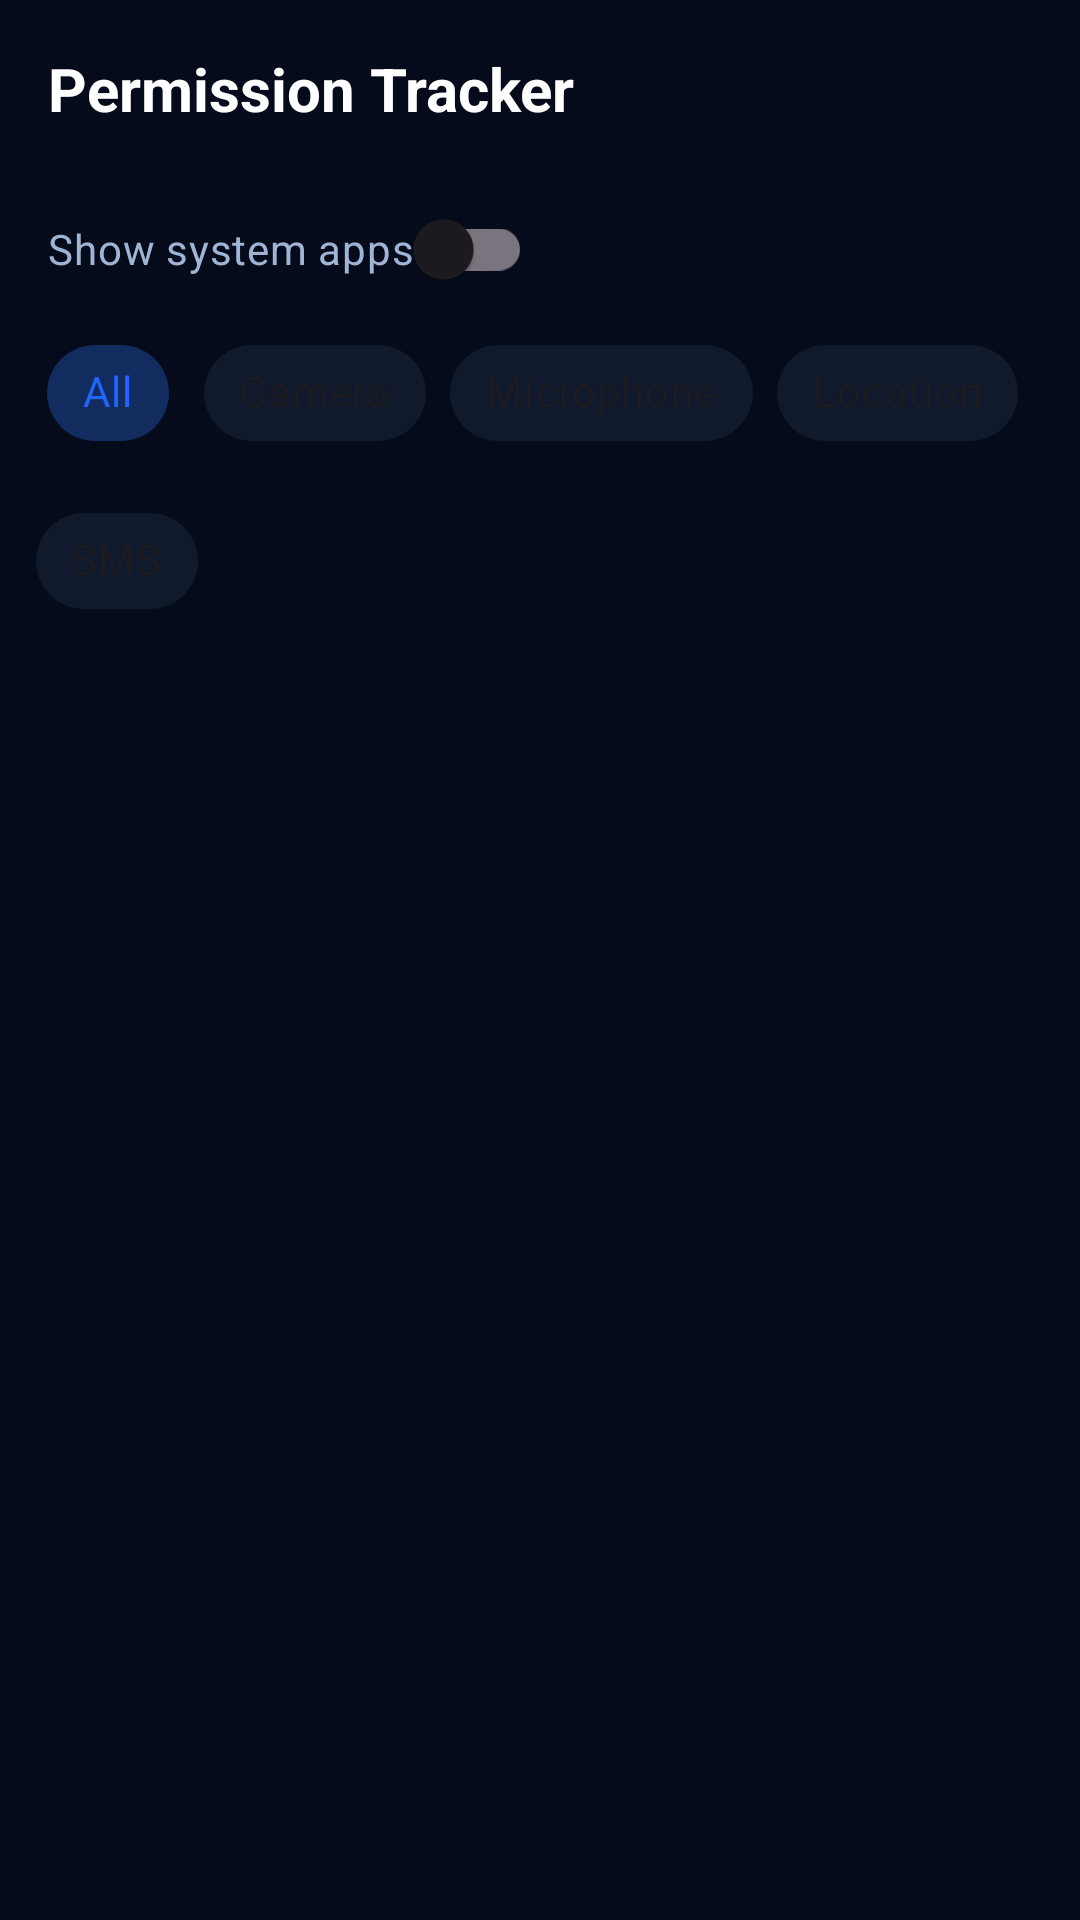

Here is an Android app screen rendered from its layout file. Give the layout XML and the strings, colors and styles it references.
<!-- AndroidManifest.xml: application theme Theme.Rakshak -->
<!-- res/layout/activity_permission_dashboard.xml -->
<?xml version="1.0" encoding="utf-8"?>
<androidx.constraintlayout.widget.ConstraintLayout
    xmlns:android="http://schemas.android.com/apk/res/android"
    xmlns:app="http://schemas.android.com/apk/res-auto"
    android:layout_width="match_parent"
    android:layout_height="match_parent"
    android:background="@color/bg_dark">

    
    <TextView
        android:id="@+id/titleText"
        android:layout_width="0dp"
        android:layout_height="wrap_content"
        android:text="@string/permission_tracker_title"
        android:textSize="20sp"
        android:textStyle="bold"
        android:textColor="@color/text_primary"
        android:padding="16dp"
        app:layout_constraintTop_toTopOf="parent"
        app:layout_constraintStart_toStartOf="parent"
        app:layout_constraintEnd_toEndOf="parent"/>

    
    <com.google.android.material.switchmaterial.SwitchMaterial
        android:id="@+id/switchShowSystemApps"
        android:layout_width="wrap_content"
        android:layout_height="wrap_content"
        android:text="@string/show_system_apps"
        android:textColor="@color/text_secondary"
        android:paddingStart="16dp"
        android:paddingEnd="16dp"
        android:checked="false"
        app:layout_constraintTop_toBottomOf="@id/titleText"
        app:layout_constraintStart_toStartOf="parent"/>

    
    <com.google.android.material.chip.ChipGroup
        android:id="@+id/filterChipGroup"
        android:layout_width="0dp"
        android:layout_height="wrap_content"
        android:paddingStart="12dp"
        android:paddingEnd="12dp"
        android:paddingBottom="8dp"

        app:singleSelection="true"
        app:singleLine="false"
        app:chipSpacingHorizontal="8dp"
        app:chipSpacingVertical="8dp"

        app:layout_constraintTop_toBottomOf="@id/switchShowSystemApps"
        app:layout_constraintStart_toStartOf="parent"
        app:layout_constraintEnd_toEndOf="parent">

        <com.google.android.material.chip.Chip
            android:id="@+id/chipAll"
            android:layout_width="wrap_content"
            android:layout_height="wrap_content"
            android:text="@string/filter_all"
            android:checked="true"
            style="@style/Widget.MaterialComponents.Chip.Choice"/>

        <com.google.android.material.chip.Chip
            android:id="@+id/chipCamera"
            android:layout_width="wrap_content"
            android:layout_height="wrap_content"
            android:text="@string/filter_camera"
            style="@style/Widget.MaterialComponents.Chip.Choice"/>

        <com.google.android.material.chip.Chip
            android:id="@+id/chipMic"
            android:layout_width="wrap_content"
            android:layout_height="wrap_content"
            android:text="@string/filter_microphone"
            style="@style/Widget.MaterialComponents.Chip.Choice"/>

        <com.google.android.material.chip.Chip
            android:id="@+id/chipLocation"
            android:layout_width="wrap_content"
            android:layout_height="wrap_content"
            android:text="@string/filter_location"
            style="@style/Widget.MaterialComponents.Chip.Choice"/>

        <com.google.android.material.chip.Chip
            android:id="@+id/chipSMS"
            android:layout_width="wrap_content"
            android:layout_height="wrap_content"
            android:text="@string/filter_sms"
            style="@style/Widget.MaterialComponents.Chip.Choice"/>

    </com.google.android.material.chip.ChipGroup>

    
    <androidx.recyclerview.widget.RecyclerView
        android:id="@+id/permissionRecyclerView"
        android:layout_width="0dp"
        android:layout_height="0dp"
        android:padding="8dp"
        app:layout_constraintTop_toBottomOf="@id/filterChipGroup"
        app:layout_constraintBottom_toBottomOf="parent"
        app:layout_constraintStart_toStartOf="parent"
        app:layout_constraintEnd_toEndOf="parent"/>

</androidx.constraintlayout.widget.ConstraintLayout>
<!-- resources referenced by this layout -->
<resources>
  <color name="bg_dark">#050B1A</color>
  <color name="text_primary">#FFFFFF</color>
  <color name="text_secondary">#A0B4D4</color>
  <string name="filter_all">All</string>
  <string name="filter_camera">Camera</string>
  <string name="filter_location">Location</string>
  <string name="filter_microphone">Microphone</string>
  <string name="filter_sms">SMS</string>
  <string name="permission_tracker_title">Permission Tracker</string>
  <string name="show_system_apps">Show system apps</string>
  <style name="Theme.Rakshak" parent="Base.Theme.Rakshak" />
  <style name="Base.Theme.Rakshak" parent="Theme.Material3.DayNight.NoActionBar">
  
          
          <item name="colorPrimary">@color/accent_blue</item>
          <item name="colorOnPrimary">@color/text_primary</item>
  
          <item name="colorSecondary">@color/accent_cyan</item>
          <item name="colorOnSecondary">@color/text_primary</item>
  
          <item name="colorTertiary">@color/accent_purple</item>
  
          
          <item name="android:windowBackground">@color/bg_primary</item>
  
          
          <item name="colorSurface">@color/surface_primary</item>
          <item name="colorSurfaceVariant">@color/surface_elevated</item>
  
          
          <item name="android:statusBarColor">@color/bg_primary</item>
          <item name="android:navigationBarColor">@color/bg_primary</item>
          <item name="android:windowLightStatusBar">false</item>
  
          
          <item name="rippleColor">@color/accent_cyan</item>
  
          
          <item name="shapeAppearanceSmallComponent">@style/Shape.Rakshak.Small</item>
          <item name="shapeAppearanceMediumComponent">@style/Shape.Rakshak.Medium</item>
          <item name="shapeAppearanceLargeComponent">@style/Shape.Rakshak.Large</item>
  
          
          <item name="materialButtonStyle">@style/Widget.Rakshak.Button</item>
  
      </style>
  <color name="accent_blue">#1F66FF</color>
  <color name="accent_cyan">#00E5FF</color>
  <color name="accent_purple">#9D8DF1</color>
  <color name="bg_primary">#050B1A</color>
  <color name="surface_primary">#0F1A2E</color>
  <color name="surface_elevated">#162238</color>
  <style name="Shape.Rakshak.Small" parent="ShapeAppearance.Material3.SmallComponent">
          <item name="cornerSize">12dp</item>
      </style>
  <style name="Shape.Rakshak.Medium" parent="ShapeAppearance.Material3.MediumComponent">
          <item name="cornerSize">20dp</item>
      </style>
  <style name="Shape.Rakshak.Large" parent="ShapeAppearance.Material3.LargeComponent">
          <item name="cornerSize">28dp</item>
      </style>
  <style name="Widget.Rakshak.Button" parent="Widget.Material3.Button">
  
          <item name="backgroundTint">@color/accent_blue</item>
          <item name="android:textColor">@color/text_primary</item>
          <item name="cornerRadius">20dp</item>
  
      </style>
</resources>
